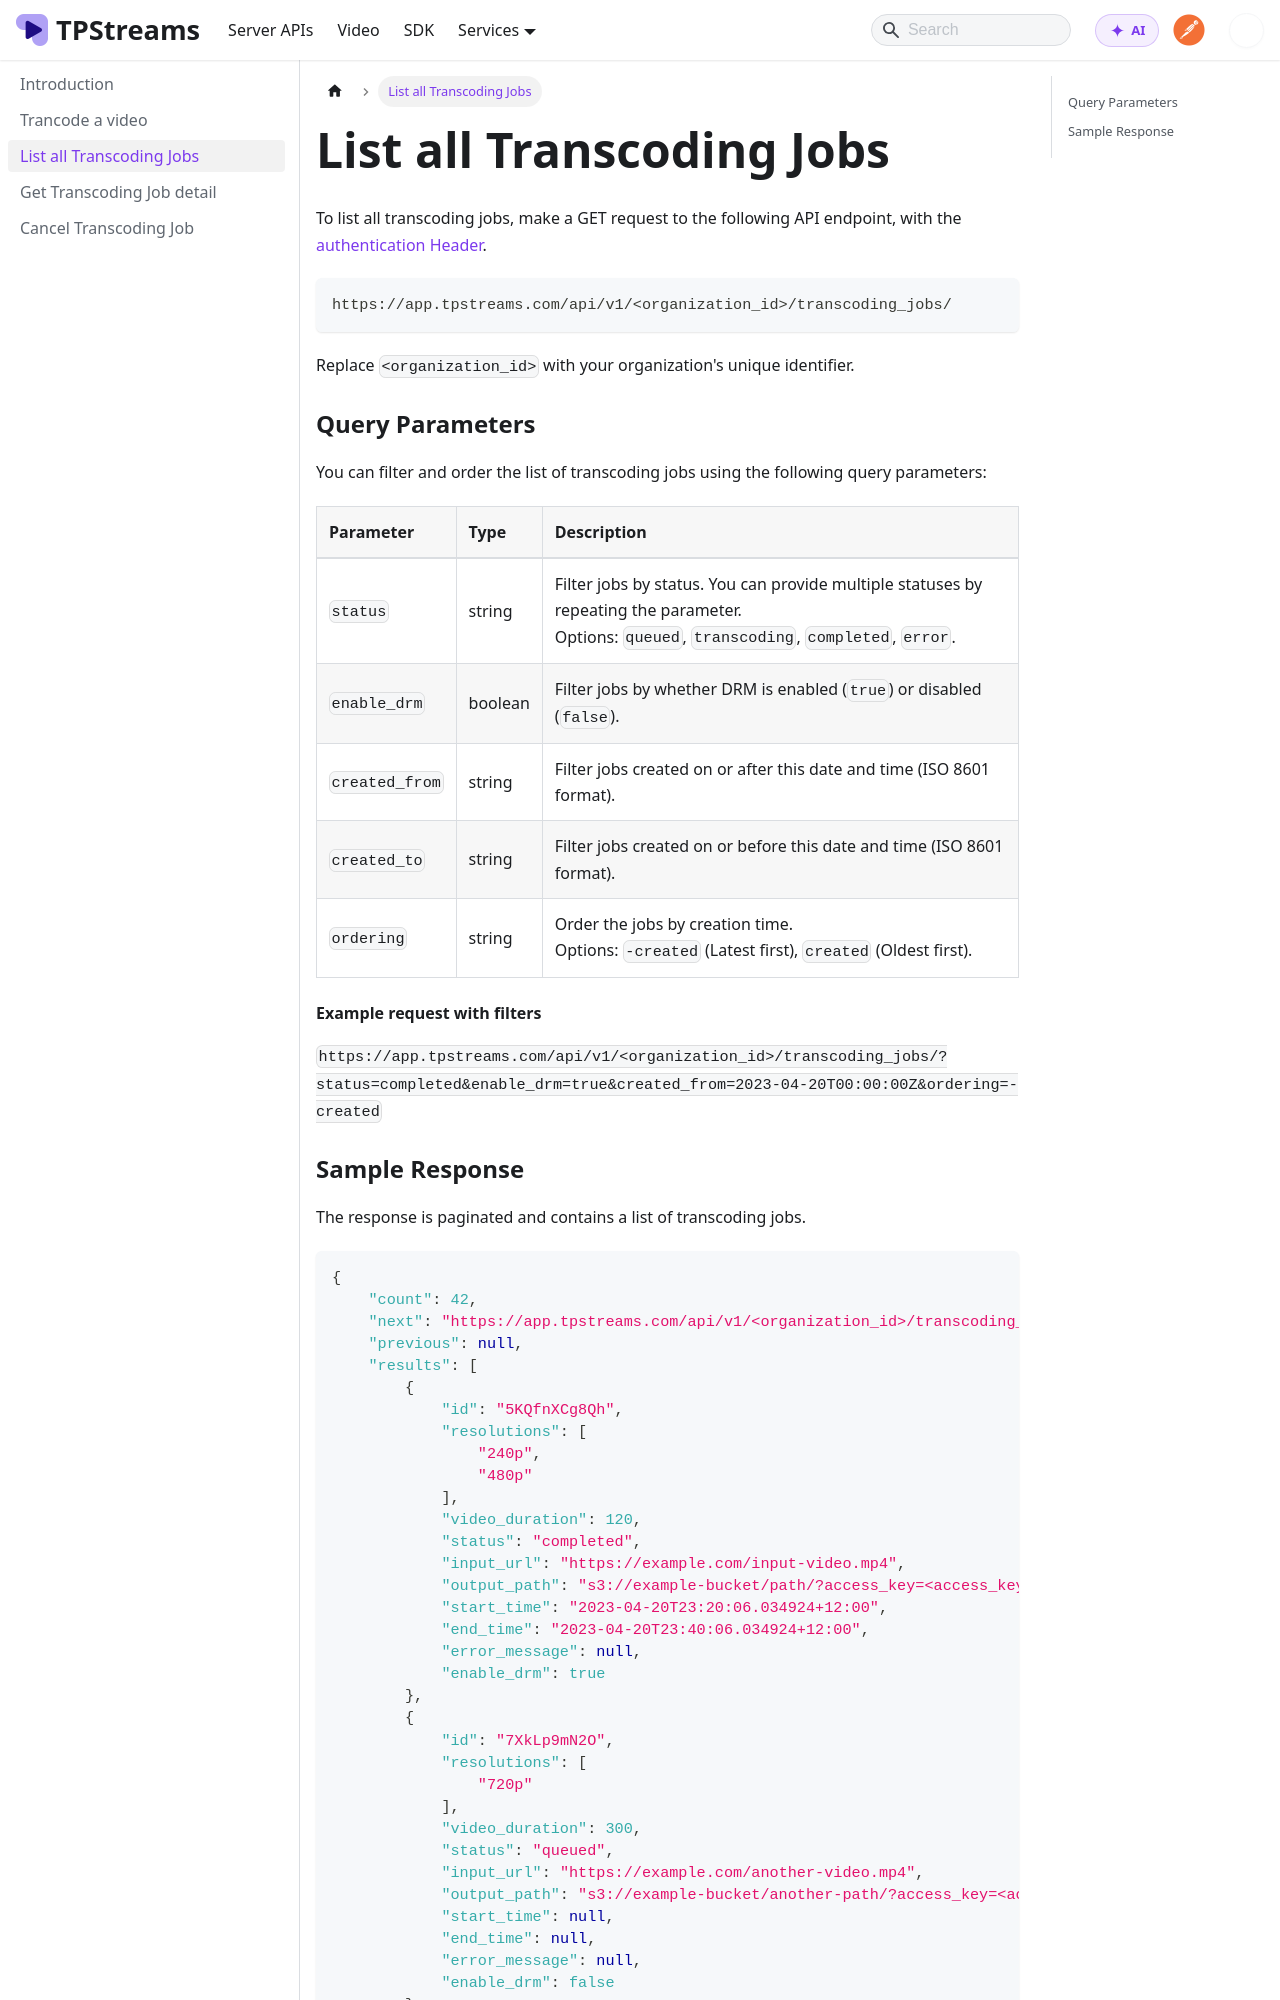

repository: testpress/streams-docs · page: docs/transcoding-service/list-all-transcoding-jobs/index.html · generator: docusaurus

---
sidebar_position: 3
---
# List all Transcoding Jobs

To list all transcoding jobs, make a GET request to the following API endpoint, with the [authentication Header](../server-api/authentication.md).

```base
https://app.tpstreams.com/api/v1/<organization_id>/transcoding_jobs/
```

Replace `<organization_id>` with your organization's unique identifier.

### Query Parameters

You can filter and order the list of transcoding jobs using the following query parameters:

| Parameter | Type | Description |
| :--- | :--- | :--- |
| `status` | string | Filter jobs by status. You can provide multiple statuses by repeating the parameter. <br/> Options: `queued`, `transcoding`, `completed`, `error`. |
| `enable_drm` | boolean | Filter jobs by whether DRM is enabled (`true`) or disabled (`false`). |
| `created_from` | string | Filter jobs created on or after this date and time (ISO 8601 format). |
| `created_to` | string | Filter jobs created on or before this date and time (ISO 8601 format). |
| `ordering` | string | Order the jobs by creation time. <br/> Options: `-created` (Latest first), `created` (Oldest first). |

#### Example request with filters
`https://app.tpstreams.com/api/v1/<organization_id>/transcoding_jobs/?status=completed&enable_drm=true&created_from=2023-04-20T00:00:00Z&ordering=-created`
